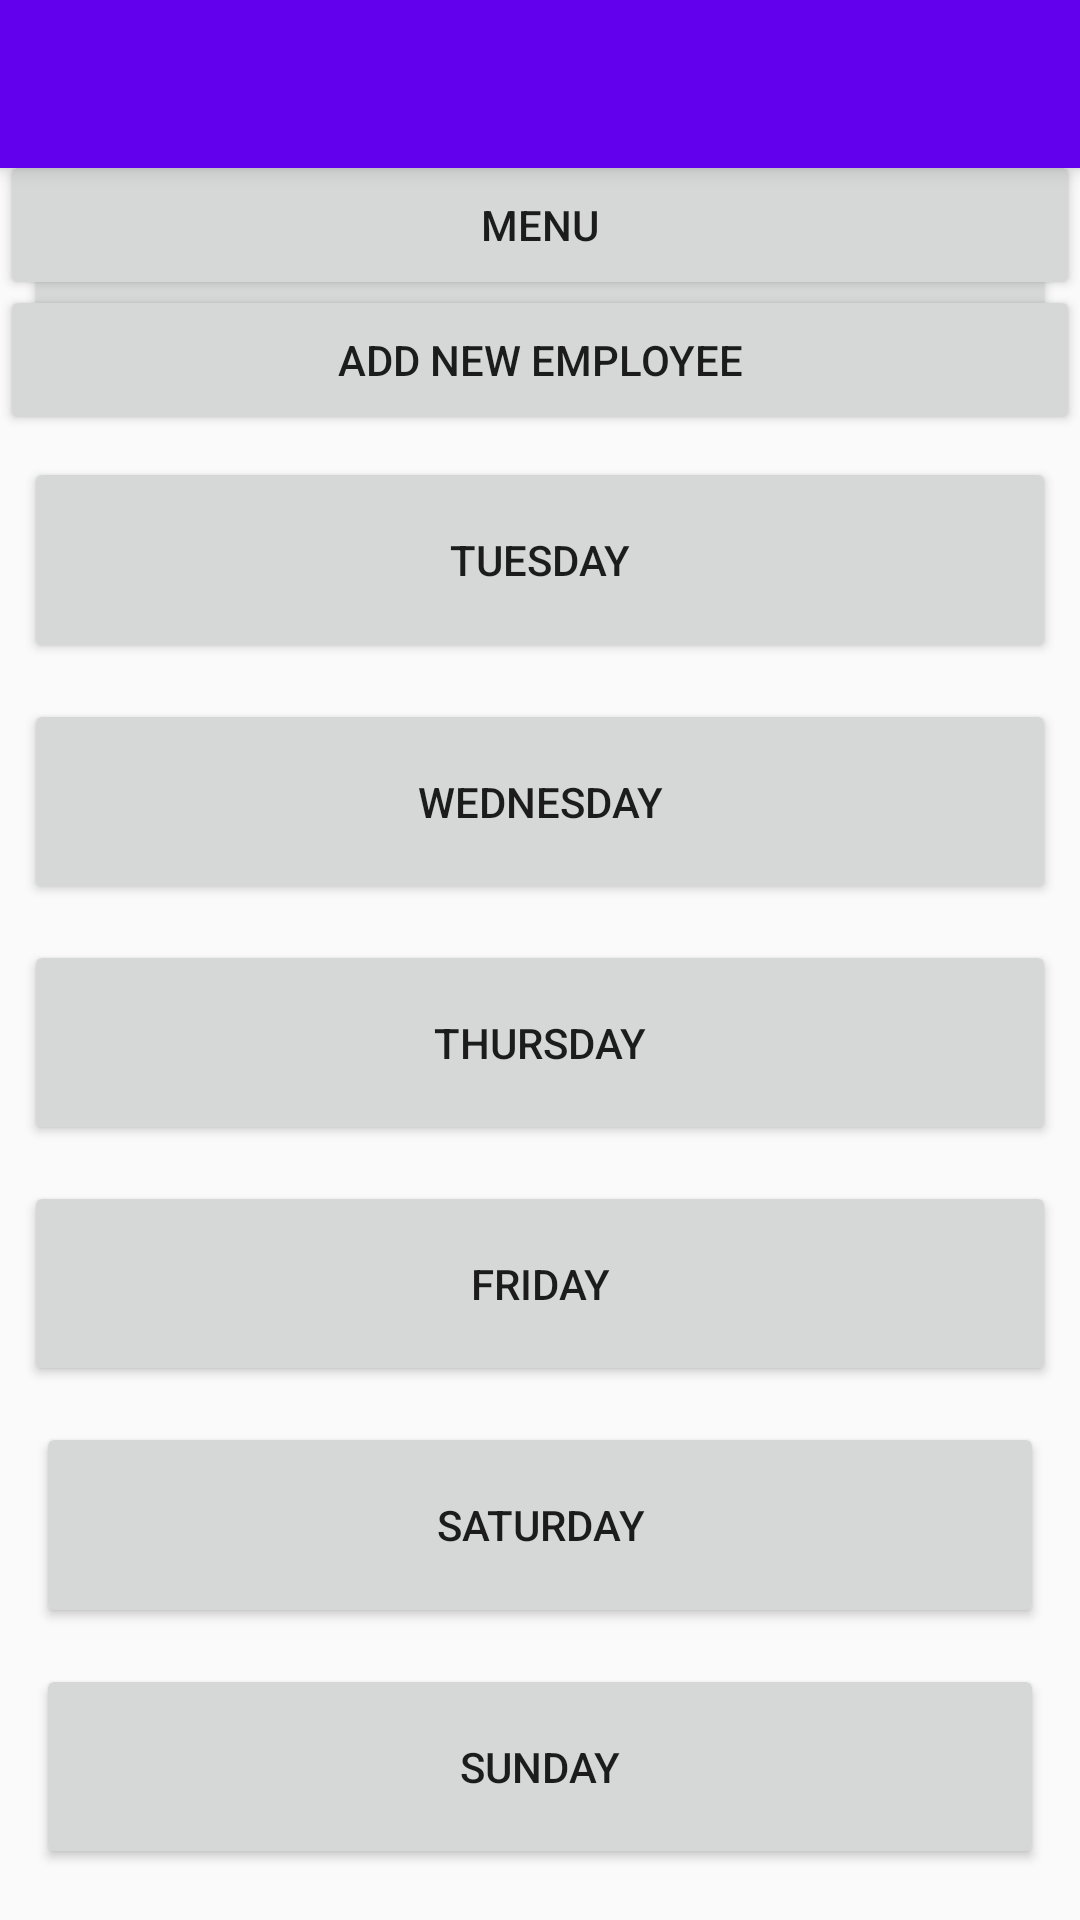

The Android layout XML behind this screen, and the referenced resources:
<!-- AndroidManifest.xml: application theme AppTheme -->
<!-- res/layout/activity_main.xml -->
<?xml version="1.0" encoding="utf-8"?>
<android.support.design.widget.CoordinatorLayout xmlns:android="http://schemas.android.com/apk/res/android"
    xmlns:app="http://schemas.android.com/apk/res-auto"
    xmlns:tools="http://schemas.android.com/tools"
    android:layout_width="match_parent"
    android:layout_height="match_parent"
    android:visibility="visible"
    tools:context=".MainActivity">

    <android.support.design.widget.AppBarLayout
        android:layout_width="match_parent"
        android:layout_height="wrap_content"
        android:theme="@style/AppTheme.AppBarOverlay">

        <android.support.v7.widget.Toolbar
            android:id="@+id/toolbar"
            android:layout_width="match_parent"
            android:layout_height="?attr/actionBarSize"
            android:background="?attr/colorPrimary"
            app:popupTheme="@style/AppTheme.PopupOverlay" />

    </android.support.design.widget.AppBarLayout>

    <include layout="@layout/content_main" />

    <Button
        android:id="@+id/menu"
        android:layout_width="match_parent"
        android:layout_height="50dp"
        android:gravity="center"
        android:layout_marginTop="50dp"
        android:clickable="true"
        android:text="Menu"/>

    <Button
        android:id="@+id/add_employee_btn"
        android:layout_width="match_parent"
        android:layout_height="50dp"
        android:layout_marginTop="95dp"
        android:clickable="true"
        android:gravity="center"
        android:text="Add New Employee"/>

    <ListView
        android:id="@+id/employee_list"
        android:layout_marginTop="200dp"
        android:layout_width="match_parent"
        android:layout_height="match_parent"
        android:dividerHeight="1px"/>

</android.support.design.widget.CoordinatorLayout>
<!-- res/layout/content_main.xml (included above) -->
<?xml version="1.0" encoding="utf-8"?>
<android.support.constraint.ConstraintLayout xmlns:android="http://schemas.android.com/apk/res/android"
    xmlns:app="http://schemas.android.com/apk/res-auto"
    xmlns:tools="http://schemas.android.com/tools"
    android:layout_width="match_parent"
    android:layout_height="match_parent"
    app:layout_behavior="@string/appbar_scrolling_view_behavior"
    tools:context=".MainActivity"
    tools:showIn="@layout/app_bar_main">

    <Button
        android:id="@+id/sunday"
        android:layout_width="0dp"
        android:layout_height="0dp"
        android:layout_marginStart="12dp"
        android:layout_marginEnd="12dp"
        android:layout_marginBottom="17dp"
        android:text="Sunday"
        app:layout_constraintBottom_toBottomOf="parent"
        app:layout_constraintEnd_toEndOf="parent"
        app:layout_constraintStart_toStartOf="parent"
        app:layout_constraintTop_toBottomOf="@+id/saturday" />

    <Button
        android:id="@+id/saturday"
        android:layout_width="0dp"
        android:layout_height="0dp"
        android:layout_marginStart="12dp"
        android:layout_marginEnd="12dp"
        android:layout_marginBottom="12dp"
        android:text="Saturday"
        app:layout_constraintBottom_toTopOf="@+id/sunday"
        app:layout_constraintEnd_toEndOf="parent"
        app:layout_constraintStart_toStartOf="parent"
        app:layout_constraintTop_toBottomOf="@+id/friday" />

    <Button
        android:id="@+id/friday"
        android:layout_width="0dp"
        android:layout_height="0dp"
        android:layout_marginStart="8dp"
        android:layout_marginEnd="8dp"
        android:layout_marginBottom="12dp"
        android:text="Friday"
        app:layout_constraintBottom_toTopOf="@+id/saturday"
        app:layout_constraintEnd_toEndOf="parent"
        app:layout_constraintStart_toStartOf="parent"
        app:layout_constraintTop_toBottomOf="@+id/thursday" />

    <Button
        android:id="@+id/thursday"
        android:layout_width="0dp"
        android:layout_height="0dp"
        android:layout_marginStart="8dp"
        android:layout_marginEnd="8dp"
        android:layout_marginBottom="12dp"
        android:text="Thursday"
        app:layout_constraintBottom_toTopOf="@+id/friday"
        app:layout_constraintEnd_toEndOf="parent"
        app:layout_constraintStart_toStartOf="parent"
        app:layout_constraintTop_toBottomOf="@+id/wednesday" />

    <Button
        android:id="@+id/wednesday"
        android:layout_width="0dp"
        android:layout_height="0dp"
        android:layout_marginStart="8dp"
        android:layout_marginEnd="8dp"
        android:layout_marginBottom="12dp"
        android:text="Wednesday"
        app:layout_constraintBottom_toTopOf="@+id/thursday"
        app:layout_constraintEnd_toEndOf="parent"
        app:layout_constraintStart_toStartOf="parent"
        app:layout_constraintTop_toBottomOf="@+id/tuesday" />

    <Button
        android:id="@+id/tuesday"
        android:layout_width="0dp"
        android:layout_height="0dp"
        android:layout_marginStart="8dp"
        android:layout_marginEnd="8dp"
        android:layout_marginBottom="12dp"
        android:text="Tuesday"
        app:layout_constraintBottom_toTopOf="@+id/wednesday"
        app:layout_constraintEnd_toEndOf="parent"
        app:layout_constraintStart_toStartOf="parent"
        app:layout_constraintTop_toBottomOf="@+id/monday" />

    <Button
        android:id="@+id/monday"
        android:layout_width="0dp"
        android:layout_height="0dp"
        android:layout_marginStart="8dp"
        android:layout_marginTop="16dp"
        android:layout_marginEnd="8dp"
        android:layout_marginBottom="12dp"
        android:text="Monday"
        app:layout_constraintBottom_toTopOf="@+id/tuesday"
        app:layout_constraintEnd_toEndOf="parent"
        app:layout_constraintStart_toStartOf="parent"
        app:layout_constraintTop_toTopOf="parent" />

</android.support.constraint.ConstraintLayout>
<!-- resources referenced by this layout -->
<resources>
  <style name="AppTheme.AppBarOverlay" parent="ThemeOverlay.AppCompat.Dark.ActionBar" />
  <style name="AppTheme.PopupOverlay" parent="ThemeOverlay.AppCompat.Light" />
  <style name="AppTheme" parent="Theme.AppCompat.Light.NoActionBar">
          
          
          <item name="colorPrimary">@color/colorPrimary</item>
          <item name="colorPrimaryDark">@color/colorPrimaryDark</item>
          <item name="colorAccent">@color/colorAccent</item>
      </style>
  <!-- not gathered from this repository: default colours our renderer supplied (Android Studio template values) -->
  <color name="colorPrimary">#FF6200EE</color>
  <color name="colorPrimaryDark">#FF3700B3</color>
  <color name="colorAccent">#FF03DAC5</color>
</resources>
